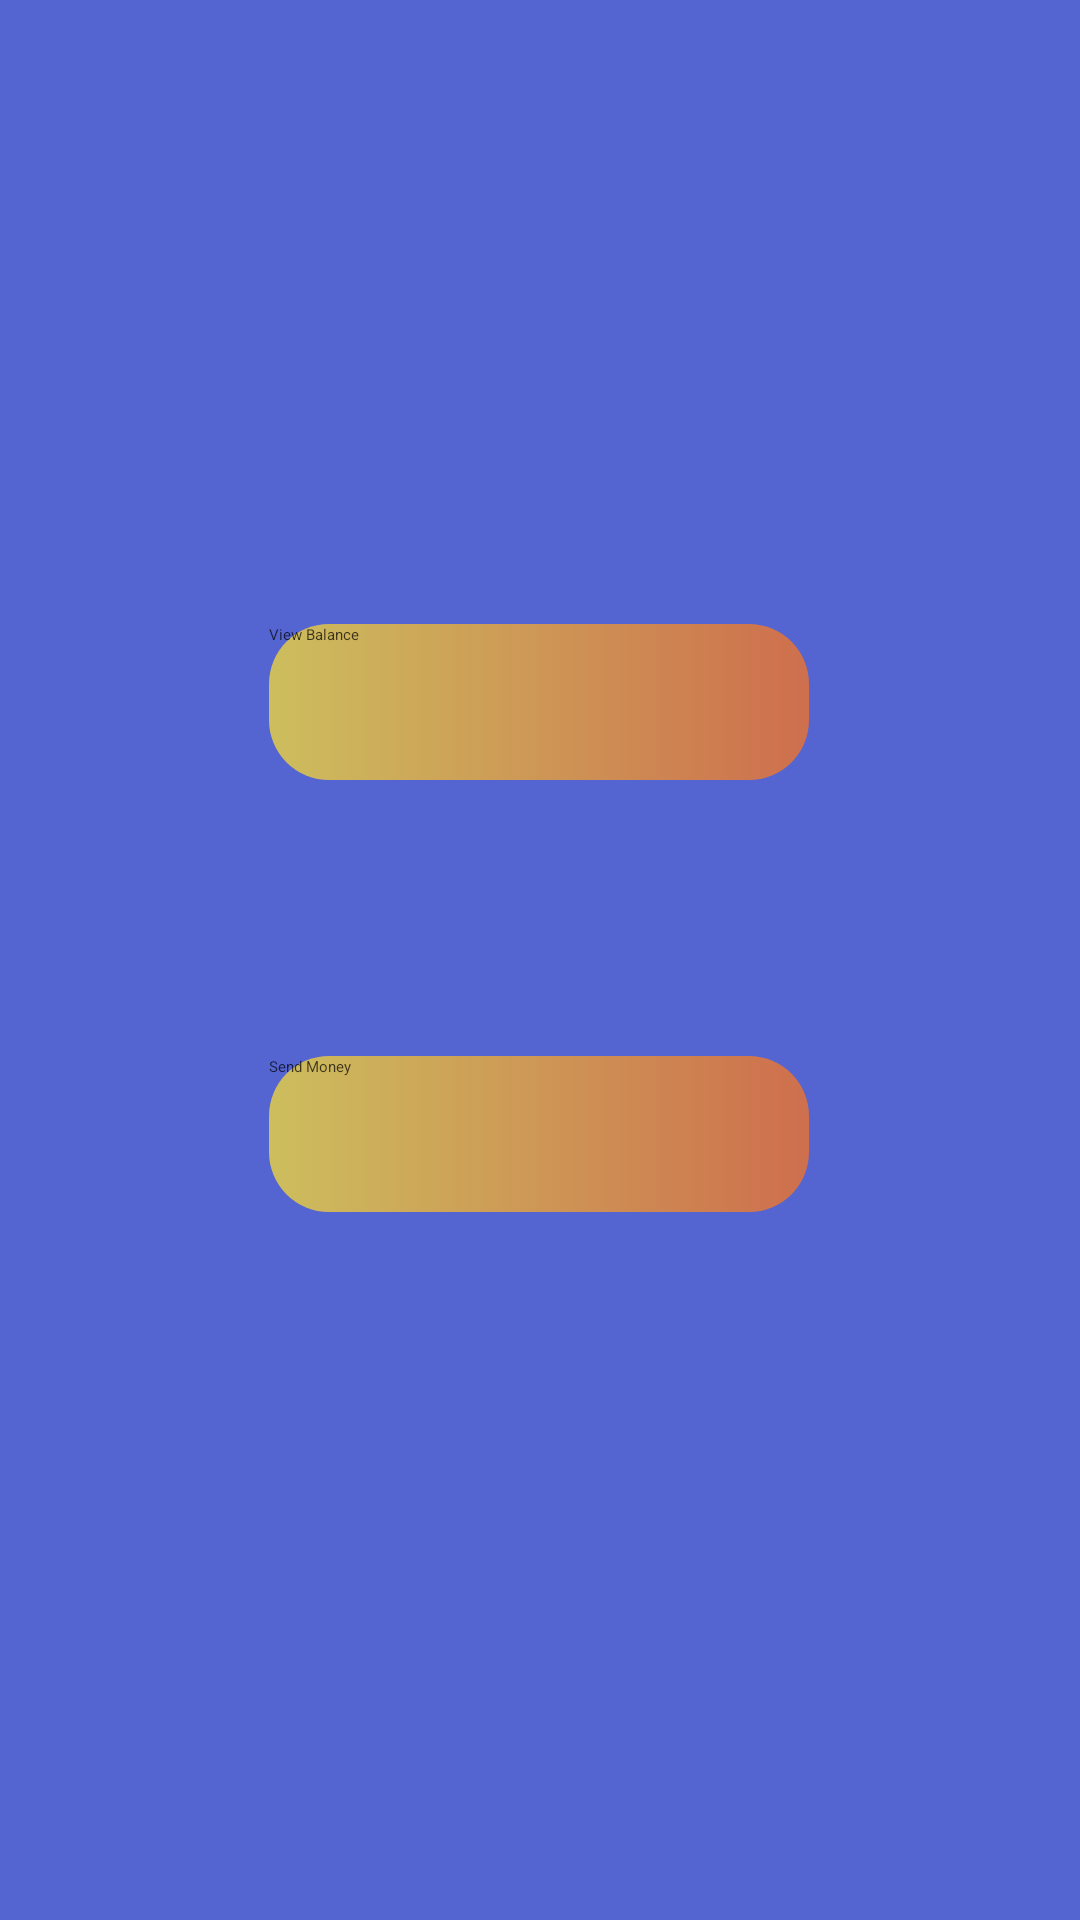

The Android layout XML behind this screen, and the referenced resources:
<!-- AndroidManifest.xml: application theme Theme.PaymentApplication -->
<!-- res/layout/fragment_home.xml -->
<?xml version="1.0" encoding="utf-8"?>
<androidx.constraintlayout.widget.ConstraintLayout xmlns:android="http://schemas.android.com/apk/res/android"
    xmlns:app="http://schemas.android.com/apk/res-auto"
    xmlns:tools="http://schemas.android.com/tools"
    android:layout_width="match_parent"
    android:layout_height="match_parent"
    tools:context=".HomeFragment"
    android:background="@color/background"
    >

    


    <androidx.appcompat.widget.AppCompatButton
        android:id="@+id/sendMoney"
        android:layout_width="180dp"
        android:layout_height="52dp"
        android:layout_marginTop="92dp"
        android:background="@drawable/buton_background"
        android:text="Send Money"
        android:textColor="@color/dull_black"
        app:layout_constraintEnd_toEndOf="@+id/viewBalance"
        app:layout_constraintStart_toStartOf="@+id/viewBalance"
        app:layout_constraintTop_toBottomOf="@+id/viewBalance" />

    <androidx.appcompat.widget.AppCompatButton
        android:id="@+id/viewBalance"
        android:layout_width="180dp"
        android:layout_height="52dp"
        android:layout_marginStart="32dp"
        android:layout_marginTop="208dp"
        android:layout_marginEnd="32dp"
        android:background="@drawable/buton_background"
        android:text="View Balance"
        android:textColor="@color/dull_black"
        app:layout_constraintEnd_toEndOf="parent"
        app:layout_constraintHorizontal_bias="0.498"
        app:layout_constraintStart_toStartOf="parent"
        app:layout_constraintTop_toTopOf="parent" />
</androidx.constraintlayout.widget.ConstraintLayout>
<!-- resources referenced by this layout -->
<resources>
  <color name="background">#5465D1</color>
  <color name="dull_black">#B7000000</color>
  <!-- drawable buton_background (drawable) -->
  <?xml version="1.0" encoding="utf-8"?>
  <selector xmlns:android="http://schemas.android.com/apk/res/android">
  <item>
      <shape>
          <size android:width="100dp" android:height="15dp"></size>
          <gradient android:startColor="#B4FFE32D"
                  android:endColor="#E4DD703E">
          </gradient>
          <corners android:radius="20dp"></corners>
      </shape>
  </item>
  </selector>
  <style name="Theme.PaymentApplication" parent="Theme.Material3.DynamicColors.DayNight">
          
          <item name="colorPrimary">@color/purple_200</item>
          <item name="colorPrimaryVariant">@color/purple_700</item>
          <item name="colorOnPrimary">@color/black</item>
          
          <item name="colorSecondary">@color/teal_200</item>
          <item name="colorSecondaryVariant">@color/teal_200</item>
          <item name="colorOnSecondary">@color/black</item>
          
          <item name="android:statusBarColor" tools:targetApi="l">?attr/colorPrimaryVariant</item>
          
      </style>
  <color name="purple_200">#FFBB86FC</color>
  <color name="purple_700">#FF3700B3</color>
  <color name="black">#FF000000</color>
  <color name="teal_200">#FF03DAC5</color>
</resources>
